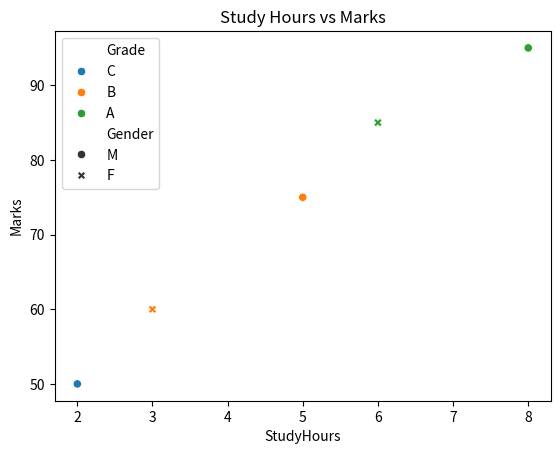

The script that saved this image:
import pandas as pd
import numpy as np
import seaborn as sns
import matplotlib.pyplot as plt

df = pd.DataFrame({
"StudyHours":[2,3,5,6,8],
"Marks":[50,60,75,85,95],
"Gender":["M","F","M","F","M"]
})
df["Grade"] = np.where(df["Marks"] >= 80, "A",
np.where(df["Marks"] >= 60, "B", "C"))
sns.scatterplot(x="StudyHours", y="Marks",
hue="Grade", style="Gender", data=df)
plt.title("Study Hours vs Marks")
plt.show()
